Run: headless pygame with SDL's dummy video driver; simulated clock (each Clock.tick advances the game by its frame time, no real sleeping); random seed 0; keys injected as events and as key.get_pressed() state; mouse plan: one left click at the window centre at the start of phase 2, then a move to the lower-right quarter at the start of phase 3.
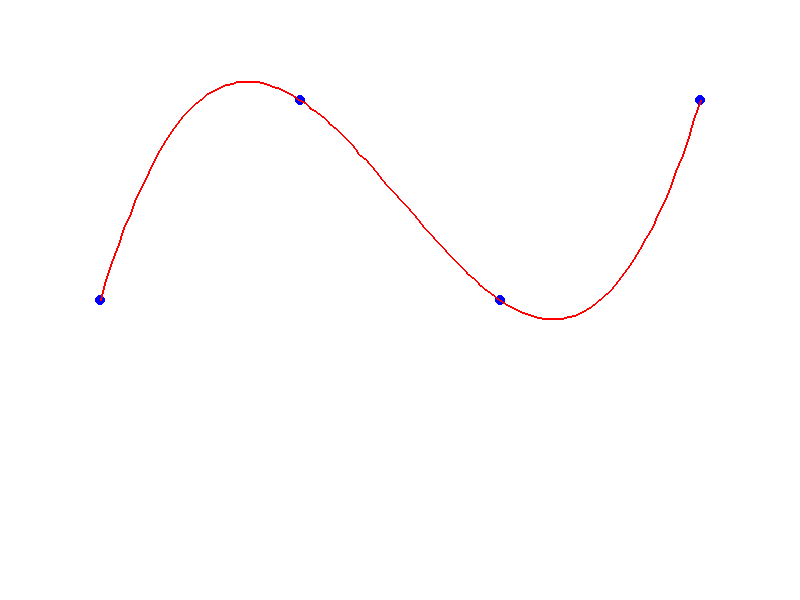
Frame 1 of 4 · flips 1–60 · no input
Frame 2 of 4 · flips 61–180 · clicked the window centre · tapped SPACE, RETURN · held RIGHT (→), D · screen unchanged from frame 1, image omitted
Frame 3 of 4 · flips 181–300 · moved the mouse to the lower-right quarter · held DOWN (↓), S · screen unchanged from frame 2, image omitted
Frame 4 of 4 · flips 301–420 · held LEFT (←), A, UP (↑), W · screen unchanged from frame 3, image omitted

The pygame program that drew these frames:

import pygame
import sys


class LagrangeInterpolation:
    def __init__(self):
        self._points = [
            {'x': 100, 'y': 300},
            {'x': 300, 'y': 100},
            {'x': 500, 'y': 300},
            {'x': 700, 'y': 100},
        ]
        self.selected_point = None

    def lagrange_interpolation(self, t):
        x, y = 0, 0
        n = len(self._points)
        for i in range(n):
            term = 1
            for j in range(n):
                if i != j:
                    term *= (t - j / (n - 1)) / ((i / (n - 1)) - (j / (n - 1)))
            x += term * self._points[i]['x']
            y += term * self._points[i]['y']
        return {'x': x, 'y': y}

    def find_point(self, x, y):
        for point in self._points:
            if ((point['x'] - x) ** 2 + (point['y'] - y) ** 2) ** 0.5 < 10:
                return point
        return None

    def draw(self, screen):
        screen.fill((255, 255, 255))
        for point in self._points:
            pygame.draw.circle(screen, (0, 0, 255), (int(point['x']), int(point['y'])), 5)

        curve_points = [self.lagrange_interpolation(t / 100) for t in range(101)]
        for i in range(len(curve_points) - 1):
            pygame.draw.line(screen, (255, 0, 0),
                             (int(curve_points[i]['x']), int(curve_points[i]['y'])),
                             (int(curve_points[i + 1]['x']), int(curve_points[i + 1]['y'])), 2)

    def run(self):
        pygame.init()
        screen = pygame.display.set_mode((800, 600))
        clock = pygame.time.Clock()

        running = True
        while running:
            for event in pygame.event.get():
                if event.type == pygame.QUIT:
                    running = False
                elif event.type == pygame.MOUSEBUTTONDOWN:
                    self.selected_point = self.find_point(*event.pos)
                elif event.type == pygame.MOUSEBUTTONUP:
                    self.selected_point = None
                elif event.type == pygame.MOUSEMOTION and self.selected_point:
                    self.selected_point['x'], self.selected_point['y'] = event.pos

            self.draw(screen)
            pygame.display.flip()
            clock.tick(60)

        pygame.quit()
        sys.exit()


if __name__ == "__main__":
    interpolator = LagrangeInterpolation()
    interpolator.run()
